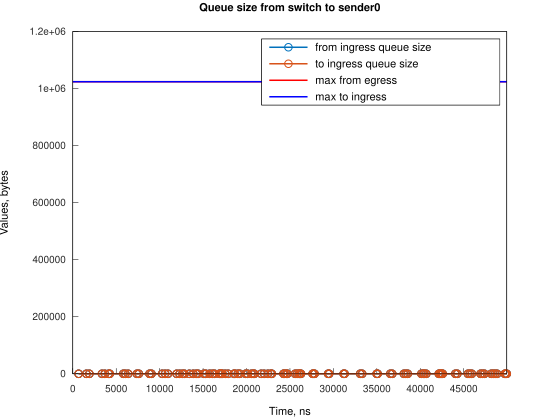

The file beside this chart, header and first rows:
Time, from_ingress_queue_size, to_ingress_queue_size
673.6, 1, nan
673.7, 0, 0
1567, 1, 0
1567, 0, 0
1905, 1, 0
1905, 0, 0
3359, 1, 0
3359, 0, 0
3693, 1, 0
3693, 0, 0
4139, 1, 0
4139, 0, 0
4251, 1, 0
4251, 0, 0
5814, 1, 0
5814, 0, 0
6040, 1, 0
6040, 0, 0
6374, 1, 0
6374, 0, 0
7378, 1, 0
7378, 0, 0
7605, 1, 0
7605, 0, 0
8831, 1, 0
8831, 0, 0
9055, 1, 0
9055, 0, 0
10284, 1, 0
10284, 0, 0
10623, 1, 0
10623, 0, 0
10958, 1, 0
10958, 0, 0
11960, 1, 0
11960, 0, 0
12300, 1, 0
12300, 0, 0
12630, 1, 0
12630, 0, 0
12856, 1, 0
12856, 0, 0
13414, 1, 0
13414, 0, 0
13859, 1, 0
13859, 0, 0
14199, 1, 0
14200, 0, 0
14422, 1, 0
14422, 0, 0
15094, 1, 0
15094, 0, 0
15316, 1, 0
15316, 0, 0
15764, 1, 0
15764, 0, 0
16094, 1, 0
16094, 0, 0
16321, 1, 0
16321, 0, 0
... 138 more rows
